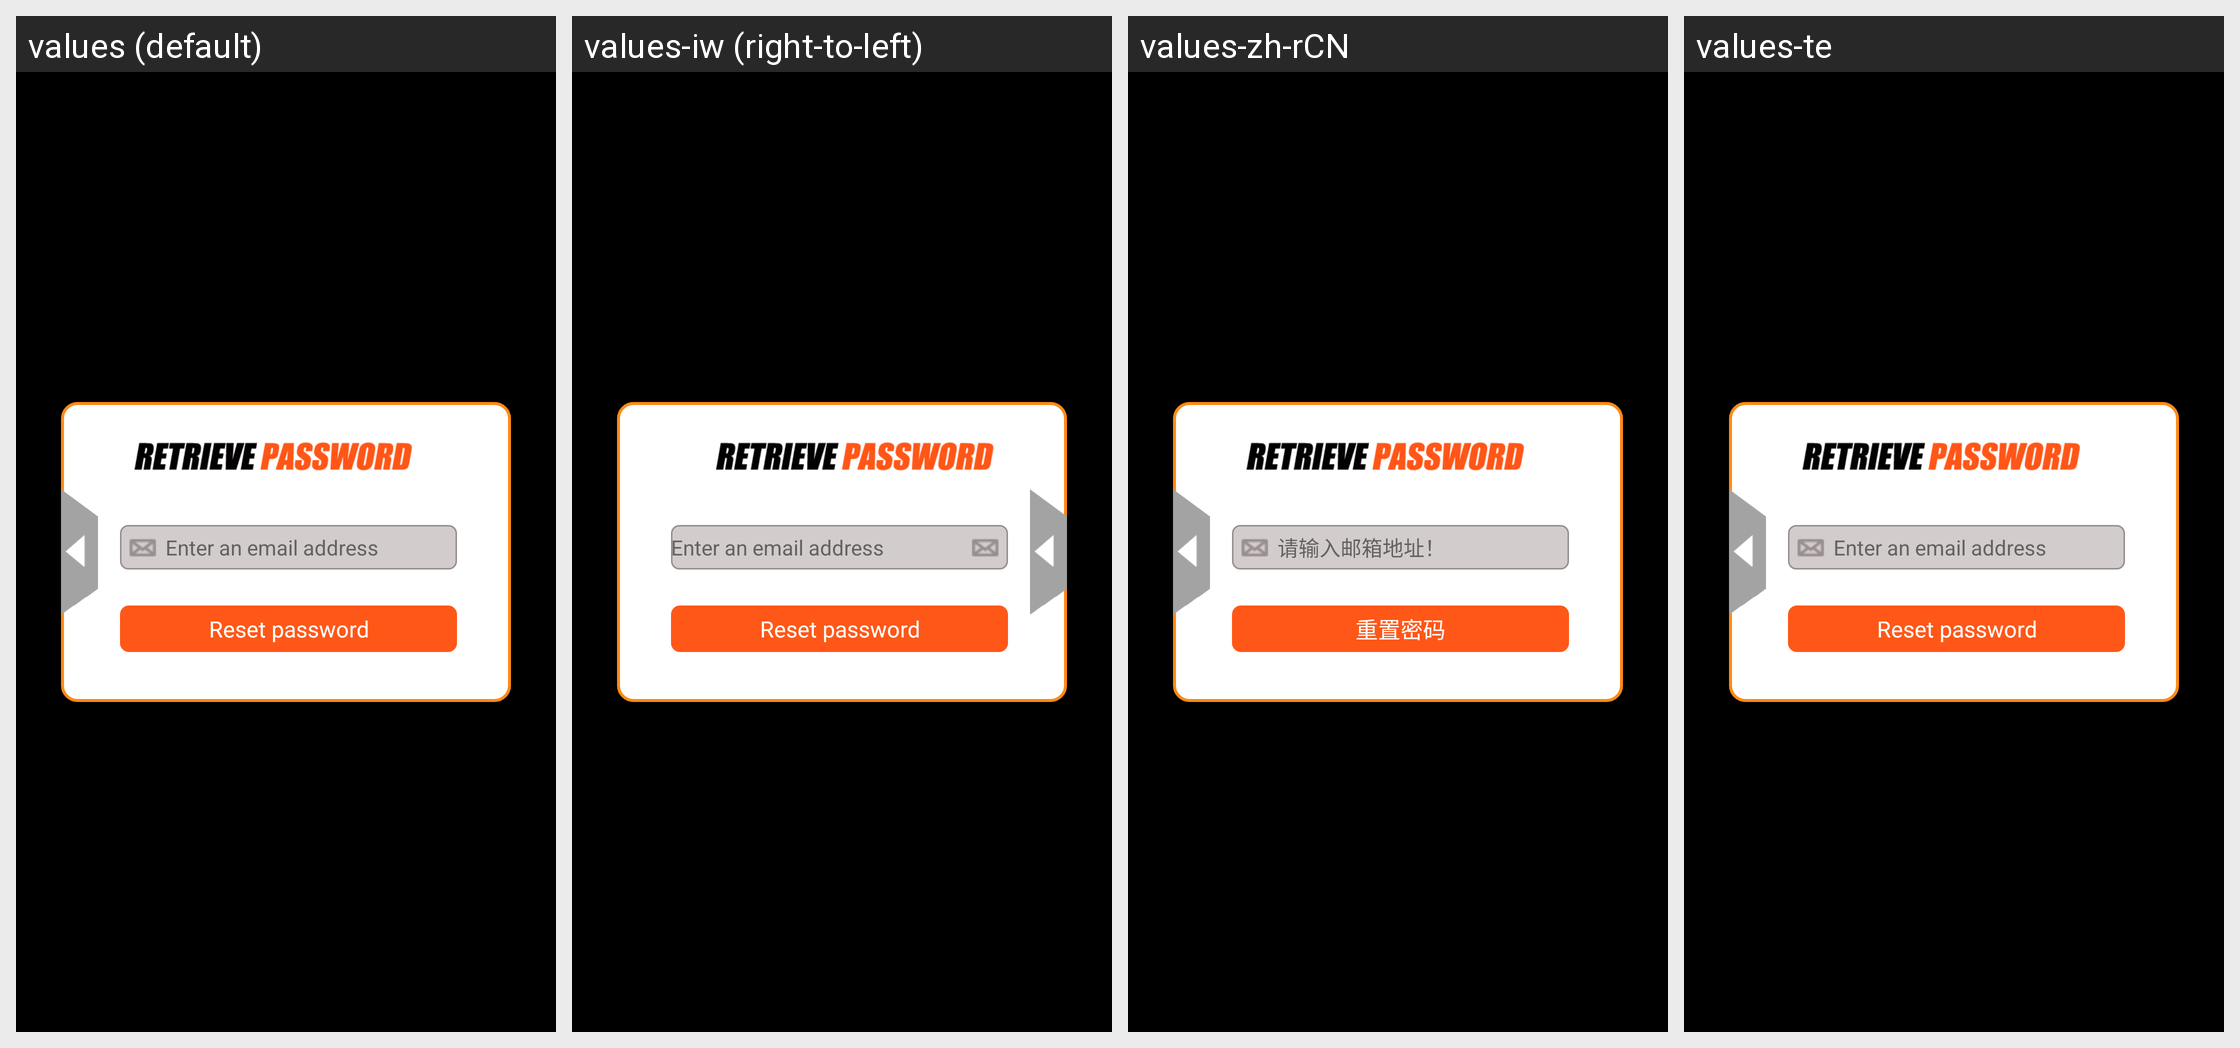

The same Android screen rendered under several of its app's locales, left to right. List the strings drawn on it with the default value and each locale's translation.
Android screen res/layout/eo_send_email_layout.xml rendered under 4 locales, left to right: values (default), values-iw (right-to-left), values-zh-rCN, values-te. Device: Nexus 5 (rendered at 1080×1920; each locale shown at half size, 540×960, under a caption strip naming it); theme AppTheme.
Other locales in the repository, not shown: values-af, values-bn, values-cs, values-en-rGB, values-es, values-fi, values-fr, values-fr-rCA, values-gu, values-hi, values-hr, values-it, values-ko, values-mr, values-nb, values-nl, values-pa, values-pl, values-pt-rPT, values-ru, values-sk, values-sv, values-th, values-tr, values-zh-rTW.
Strings drawn on this screen, with the default value and each locale's value (text and hints the layout hard-codes, and strings that could not be matched under every locale, appear in the picture but are not listed):

eo_email_hint
  values: Enter an email address
  values-iw: Enter an email address  [not translated; the default value is used]
  values-zh-rCN: 请输入邮箱地址！
  values-te: Enter an email address  [not translated; the default value is used]

eo_send_email
  values: Reset password
  values-iw: Reset password  [not translated; the default value is used]
  values-zh-rCN: 重置密码
  values-te: Reset password  [not translated; the default value is used]
